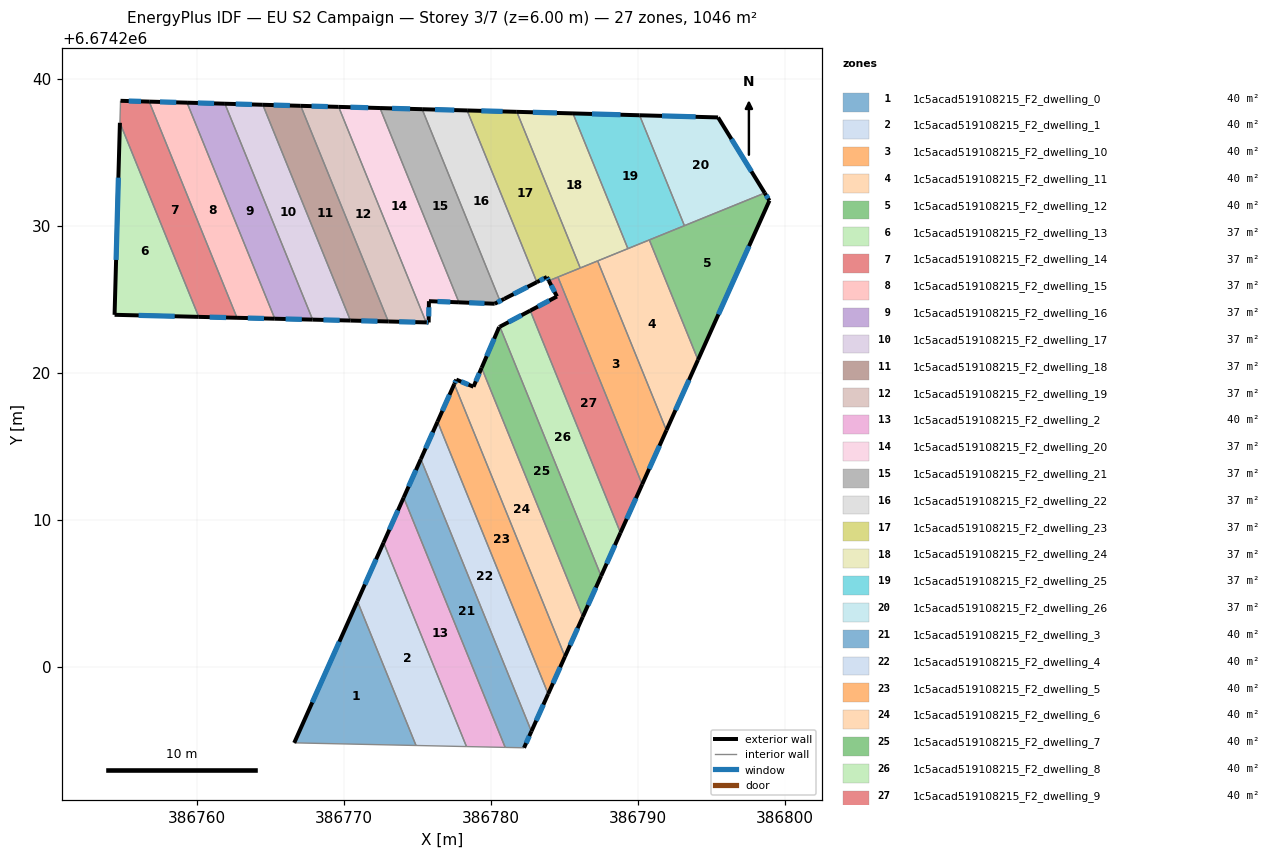
=== STOREY PLAN SPEC (per zone: floor XY polygon, exterior-wall plan segments, windows/doors) ===
zone 1: 1c5acad519108215_F2_dwelling_0  (40.2 m²)
  floor: (386770.93, 6674204.48) (386774.91, 6674194.67) (386766.63, 6674194.85)
  exterior wall: (386770.93, 6674204.48) – (386766.63, 6674194.85)  [10.5 m]
    window: (386769.70, 6674201.72) – (386767.86, 6674197.60)  [5.8 m²]
  interior walls: 2
zone 2: 1c5acad519108215_F2_dwelling_1  (40.3 m²)
  floor: (386772.71, 6674208.46) (386778.34, 6674194.59) (386774.91, 6674194.67) (386770.93, 6674204.48)
  exterior wall: (386772.71, 6674208.46) – (386770.93, 6674204.48)  [4.4 m]
    window: (386772.20, 6674207.33) – (386771.44, 6674205.62)  [2.4 m²]
  interior walls: 3
zone 3: 1c5acad519108215_F2_dwelling_10  (40.2 m²)
  floor: (386787.26, 6674227.61) (386791.94, 6674216.10) (386790.29, 6674212.42) (386784.56, 6674226.51)
  exterior wall: (386790.29, 6674212.42) – (386791.94, 6674216.10)  [4.0 m]
    window: (386790.76, 6674213.47) – (386791.47, 6674215.05)  [2.2 m²]
  interior walls: 4
zone 4: 1c5acad519108215_F2_dwelling_11  (40.2 m²)
  floor: (386790.78, 6674229.04) (386794.09, 6674220.88) (386791.94, 6674216.10) (386787.26, 6674227.61)
  exterior wall: (386791.94, 6674216.10) – (386794.09, 6674220.88)  [5.2 m]
    window: (386792.55, 6674217.46) – (386793.47, 6674219.52)  [2.9 m²]
  interior walls: 4
zone 5: 1c5acad519108215_F2_dwelling_12  (40.2 m²)
  floor: (386798.62, 6674232.23) (386798.94, 6674231.71) (386794.09, 6674220.88) (386790.78, 6674229.04)
  exterior wall: (386798.94, 6674231.71) – (386798.62, 6674232.23)  [0.6 m]
    window: (386798.85, 6674231.86) – (386798.71, 6674232.08)  [0.3 m²]
  exterior wall: (386794.09, 6674220.88) – (386798.94, 6674231.71)  [11.9 m]
    window: (386795.47, 6674223.98) – (386797.55, 6674228.62)  [6.5 m²]
  interior walls: 3
zone 6: 1c5acad519108215_F2_dwelling_13  (37.4 m²)
  floor: (386754.78, 6674237.00) (386760.14, 6674223.81) (386754.42, 6674223.95)
  exterior wall: (386754.42, 6674223.95) – (386760.14, 6674223.81)  [5.7 m]
    window: (386756.06, 6674223.91) – (386758.51, 6674223.85)  [3.2 m²]
  exterior wall: (386754.78, 6674237.00) – (386754.42, 6674223.95)  [13.1 m]
    window: (386754.68, 6674233.27) – (386754.52, 6674227.68)  [7.2 m²]
  interior walls: 1
zone 7: 1c5acad519108215_F2_dwelling_14  (37.4 m²)
  floor: (386756.78, 6674238.44) (386762.74, 6674223.75) (386760.14, 6674223.81) (386754.78, 6674237.00) (386754.83, 6674238.50)
  exterior wall: (386756.78, 6674238.44) – (386754.83, 6674238.50)  [1.9 m]
    window: (386756.22, 6674238.46) – (386755.38, 6674238.48)  [1.1 m²]
  exterior wall: (386760.14, 6674223.81) – (386762.74, 6674223.75)  [2.6 m]
    window: (386760.89, 6674223.79) – (386762.00, 6674223.76)  [1.4 m²]
  interior walls: 3
zone 8: 1c5acad519108215_F2_dwelling_15  (37.4 m²)
  floor: (386759.35, 6674238.37) (386765.31, 6674223.68) (386762.74, 6674223.75) (386756.78, 6674238.44)
  exterior wall: (386762.74, 6674223.75) – (386765.31, 6674223.68)  [2.6 m]
    window: (386763.48, 6674223.73) – (386764.58, 6674223.70)  [1.4 m²]
  exterior wall: (386759.35, 6674238.37) – (386756.78, 6674238.44)  [2.6 m]
    window: (386758.61, 6674238.39) – (386757.51, 6674238.42)  [1.4 m²]
  interior walls: 2
zone 9: 1c5acad519108215_F2_dwelling_16  (37.4 m²)
  floor: (386761.92, 6674238.30) (386767.89, 6674223.62) (386765.31, 6674223.68) (386759.35, 6674238.37)
  exterior wall: (386765.31, 6674223.68) – (386767.89, 6674223.62)  [2.6 m]
    window: (386766.05, 6674223.66) – (386767.15, 6674223.64)  [1.4 m²]
  exterior wall: (386761.92, 6674238.30) – (386759.35, 6674238.37)  [2.6 m]
    window: (386761.19, 6674238.32) – (386760.08, 6674238.35)  [1.4 m²]
  interior walls: 2
zone 10: 1c5acad519108215_F2_dwelling_17  (37.4 m²)
  floor: (386764.50, 6674238.23) (386770.46, 6674223.56) (386767.89, 6674223.62) (386761.92, 6674238.30)
  exterior wall: (386767.89, 6674223.62) – (386770.46, 6674223.56)  [2.6 m]
    window: (386768.62, 6674223.60) – (386769.72, 6674223.58)  [1.4 m²]
  exterior wall: (386764.50, 6674238.23) – (386761.92, 6674238.30)  [2.6 m]
    window: (386763.76, 6674238.25) – (386762.66, 6674238.28)  [1.4 m²]
  interior walls: 2
zone 11: 1c5acad519108215_F2_dwelling_18  (37.4 m²)
  floor: (386767.08, 6674238.16) (386773.03, 6674223.49) (386770.46, 6674223.56) (386764.50, 6674238.23)
  exterior wall: (386770.46, 6674223.56) – (386773.03, 6674223.49)  [2.6 m]
    window: (386771.19, 6674223.54) – (386772.30, 6674223.51)  [1.4 m²]
  exterior wall: (386767.08, 6674238.16) – (386764.50, 6674238.23)  [2.6 m]
    window: (386766.34, 6674238.18) – (386765.23, 6674238.21)  [1.4 m²]
  interior walls: 2
zone 12: 1c5acad519108215_F2_dwelling_19  (37.4 m²)
  floor: (386769.65, 6674238.08) (386775.61, 6674223.43) (386773.03, 6674223.49) (386767.08, 6674238.16)
  exterior wall: (386773.03, 6674223.49) – (386775.61, 6674223.43)  [2.6 m]
    window: (386773.77, 6674223.48) – (386774.87, 6674223.45)  [1.4 m²]
  exterior wall: (386769.65, 6674238.08) – (386767.08, 6674238.16)  [2.6 m]
    window: (386768.92, 6674238.10) – (386767.81, 6674238.13)  [1.4 m²]
  interior walls: 2
zone 13: 1c5acad519108215_F2_dwelling_2  (40.3 m²)
  floor: (386774.08, 6674211.53) (386780.98, 6674194.54) (386778.34, 6674194.59) (386772.71, 6674208.46)
  exterior wall: (386774.08, 6674211.53) – (386772.71, 6674208.46)  [3.4 m]
    window: (386773.69, 6674210.65) – (386773.10, 6674209.34)  [1.8 m²]
  interior walls: 3
zone 14: 1c5acad519108215_F2_dwelling_20  (37.4 m²)
  floor: (386772.47, 6674238.00) (386777.83, 6674224.79) (386775.79, 6674224.88) (386775.78, 6674223.43) (386775.61, 6674223.43) (386769.65, 6674238.08)
  exterior wall: (386772.47, 6674238.00) – (386769.65, 6674238.08)  [2.8 m]
    window: (386771.66, 6674238.03) – (386770.46, 6674238.06)  [1.6 m²]
  exterior wall: (386775.79, 6674224.88) – (386777.83, 6674224.79)  [2.0 m]
    window: (386776.37, 6674224.85) – (386777.25, 6674224.82)  [1.1 m²]
  exterior wall: (386775.78, 6674223.43) – (386775.79, 6674224.88)  [1.4 m]
    window: (386775.78, 6674223.84) – (386775.79, 6674224.46)  [0.8 m²]
  exterior wall: (386775.61, 6674223.43) – (386775.78, 6674223.43)  [0.2 m]
    window: (386775.65, 6674223.43) – (386775.73, 6674223.43)  [0.1 m²]
  interior walls: 2
zone 15: 1c5acad519108215_F2_dwelling_21  (37.4 m²)
  floor: (386775.33, 6674237.93) (386780.62, 6674224.91) (386780.92, 6674225.03) (386780.27, 6674224.70) (386777.83, 6674224.79) (386772.47, 6674238.00)
  exterior wall: (386775.33, 6674237.93) – (386772.47, 6674238.00)  [2.9 m]
    window: (386774.51, 6674237.95) – (386773.28, 6674237.98)  [1.6 m²]
  exterior wall: (386780.27, 6674224.70) – (386780.92, 6674225.03)  [0.7 m]
    window: (386780.45, 6674224.80) – (386780.73, 6674224.94)  [0.4 m²]
  exterior wall: (386777.83, 6674224.79) – (386780.27, 6674224.70)  [2.4 m]
    window: (386778.53, 6674224.77) – (386779.57, 6674224.73)  [1.3 m²]
  interior walls: 3
zone 16: 1c5acad519108215_F2_dwelling_22  (37.4 m²)
  floor: (386778.39, 6674237.84) (386783.13, 6674226.17) (386780.92, 6674225.03) (386780.62, 6674224.91) (386775.33, 6674237.93)
  exterior wall: (386778.39, 6674237.84) – (386775.33, 6674237.93)  [3.1 m]
    window: (386777.52, 6674237.87) – (386776.20, 6674237.90)  [1.7 m²]
  exterior wall: (386780.92, 6674225.03) – (386783.13, 6674226.17)  [2.5 m]
    window: (386781.55, 6674225.36) – (386782.50, 6674225.84)  [1.4 m²]
  interior walls: 3
zone 17: 1c5acad519108215_F2_dwelling_23  (37.4 m²)
  floor: (386781.77, 6674237.75) (386786.08, 6674227.13) (386783.94, 6674226.26) (386783.81, 6674226.52) (386783.13, 6674226.17) (386778.39, 6674237.84)
  exterior wall: (386783.81, 6674226.52) – (386783.94, 6674226.26)  [0.3 m]
    window: (386783.85, 6674226.44) – (386783.91, 6674226.34)  [0.2 m²]
  exterior wall: (386783.13, 6674226.17) – (386783.81, 6674226.52)  [0.8 m]
    window: (386783.32, 6674226.27) – (386783.62, 6674226.42)  [0.4 m²]
  exterior wall: (386781.77, 6674237.75) – (386778.39, 6674237.84)  [3.4 m]
    window: (386780.80, 6674237.77) – (386779.35, 6674237.81)  [1.9 m²]
  interior walls: 4
zone 18: 1c5acad519108215_F2_dwelling_24  (37.4 m²)
  floor: (386785.58, 6674237.64) (386789.32, 6674228.45) (386786.08, 6674227.13) (386781.77, 6674237.75)
  exterior wall: (386785.58, 6674237.64) – (386781.77, 6674237.75)  [3.8 m]
    window: (386784.49, 6674237.67) – (386782.86, 6674237.72)  [2.1 m²]
  interior walls: 4
zone 19: 1c5acad519108215_F2_dwelling_25  (37.4 m²)
  floor: (386790.11, 6674237.51) (386793.16, 6674230.01) (386789.32, 6674228.45) (386785.58, 6674237.64)
  exterior wall: (386790.11, 6674237.51) – (386785.58, 6674237.64)  [4.5 m]
    window: (386788.82, 6674237.55) – (386786.88, 6674237.60)  [2.5 m²]
  interior walls: 4
zone 20: 1c5acad519108215_F2_dwelling_26  (37.4 m²)
  floor: (386795.45, 6674237.37) (386798.62, 6674232.23) (386793.16, 6674230.01) (386790.11, 6674237.51)
  exterior wall: (386795.45, 6674237.37) – (386790.11, 6674237.51)  [5.3 m]
    window: (386793.92, 6674237.41) – (386791.64, 6674237.47)  [2.9 m²]
  exterior wall: (386798.62, 6674232.23) – (386795.45, 6674237.37)  [6.0 m]
    window: (386797.72, 6674233.70) – (386796.36, 6674235.90)  [3.3 m²]
  interior walls: 2
zone 21: 1c5acad519108215_F2_dwelling_3  (40.2 m²)
  floor: (386775.24, 6674214.14) (386782.76, 6674195.63) (386782.26, 6674194.51) (386780.98, 6674194.54) (386774.08, 6674211.53)
  exterior wall: (386775.24, 6674214.14) – (386774.08, 6674211.53)  [2.9 m]
    window: (386774.91, 6674213.39) – (386774.41, 6674212.27)  [1.6 m²]
  exterior wall: (386782.26, 6674194.51) – (386782.76, 6674195.63)  [1.2 m]
    window: (386782.40, 6674194.83) – (386782.62, 6674195.31)  [0.7 m²]
  interior walls: 3
zone 22: 1c5acad519108215_F2_dwelling_4  (40.2 m²)
  floor: (386776.38, 6674216.69) (386783.90, 6674198.17) (386782.76, 6674195.63) (386775.24, 6674214.14)
  exterior wall: (386782.76, 6674195.63) – (386783.90, 6674198.17)  [2.8 m]
    window: (386783.09, 6674196.36) – (386783.57, 6674197.45)  [1.5 m²]
  exterior wall: (386776.38, 6674216.69) – (386775.24, 6674214.14)  [2.8 m]
    window: (386776.05, 6674215.96) – (386775.57, 6674214.87)  [1.5 m²]
  interior walls: 2
zone 23: 1c5acad519108215_F2_dwelling_5  (40.3 m²)
  floor: (386777.52, 6674219.24) (386785.04, 6674200.71) (386783.90, 6674198.17) (386776.38, 6674216.69)
  exterior wall: (386783.90, 6674198.17) – (386785.04, 6674200.71)  [2.8 m]
    window: (386784.23, 6674198.90) – (386784.72, 6674199.99)  [1.5 m²]
  exterior wall: (386777.52, 6674219.24) – (386776.38, 6674216.69)  [2.8 m]
    window: (386777.19, 6674218.51) – (386776.70, 6674217.42)  [1.5 m²]
  interior walls: 2
zone 24: 1c5acad519108215_F2_dwelling_6  (40.2 m²)
  floor: (386779.38, 6674220.34) (386786.25, 6674203.42) (386785.04, 6674200.71) (386777.52, 6674219.24) (386777.65, 6674219.54) (386778.82, 6674219.06)
  exterior wall: (386785.04, 6674200.71) – (386786.25, 6674203.42)  [3.0 m]
    window: (386785.39, 6674201.49) – (386785.91, 6674202.64)  [1.6 m²]
  exterior wall: (386777.65, 6674219.54) – (386777.52, 6674219.24)  [0.3 m]
    window: (386777.61, 6674219.46) – (386777.56, 6674219.33)  [0.2 m²]
  exterior wall: (386778.82, 6674219.06) – (386777.65, 6674219.54)  [1.3 m]
    window: (386778.49, 6674219.20) – (386777.99, 6674219.40)  [0.7 m²]
  exterior wall: (386779.38, 6674220.34) – (386778.82, 6674219.06)  [1.4 m]
    window: (386779.22, 6674219.98) – (386778.98, 6674219.43)  [0.8 m²]
  interior walls: 2
zone 25: 1c5acad519108215_F2_dwelling_7  (40.3 m²)
  floor: (386780.61, 6674223.14) (386787.50, 6674206.19) (386786.25, 6674203.42) (386779.38, 6674220.34) (386780.57, 6674223.11)
  exterior wall: (386786.25, 6674203.42) – (386787.50, 6674206.19)  [3.0 m]
    window: (386786.61, 6674204.21) – (386787.14, 6674205.40)  [1.7 m²]
  exterior wall: (386780.57, 6674223.11) – (386779.38, 6674220.34)  [3.0 m]
    window: (386780.23, 6674222.32) – (386779.72, 6674221.14)  [1.7 m²]
  exterior wall: (386780.61, 6674223.14) – (386780.57, 6674223.11)  [0.1 m]
  interior walls: 2
zone 26: 1c5acad519108215_F2_dwelling_8  (40.2 m²)
  floor: (386782.68, 6674224.23) (386788.82, 6674209.13) (386787.50, 6674206.19) (386780.61, 6674223.14)
  exterior wall: (386782.68, 6674224.23) – (386780.61, 6674223.14)  [2.3 m]
    window: (386782.09, 6674223.92) – (386781.21, 6674223.45)  [1.3 m²]
  exterior wall: (386787.50, 6674206.19) – (386788.82, 6674209.13)  [3.2 m]
    window: (386787.87, 6674207.03) – (386788.44, 6674208.29)  [1.8 m²]
  interior walls: 2
zone 27: 1c5acad519108215_F2_dwelling_9  (40.3 m²)
  floor: (386784.56, 6674226.51) (386790.29, 6674212.42) (386788.82, 6674209.13) (386782.68, 6674224.23) (386784.50, 6674225.19) (386783.94, 6674226.26)
  exterior wall: (386788.82, 6674209.13) – (386790.29, 6674212.42)  [3.6 m]
    window: (386789.24, 6674210.07) – (386789.87, 6674211.48)  [2.0 m²]
  exterior wall: (386784.50, 6674225.19) – (386782.68, 6674224.23)  [2.1 m]
    window: (386783.98, 6674224.92) – (386783.20, 6674224.51)  [1.1 m²]
  exterior wall: (386783.94, 6674226.26) – (386784.50, 6674225.19)  [1.2 m]
    window: (386784.10, 6674225.96) – (386784.34, 6674225.50)  [0.7 m²]
  interior walls: 3

=== DERIVED (storey summary) ===
Building: EU S2 Campaign
Storey: 3 of 7  (floor level z = 6.00 m)
Storey gross floor area: 1046.5 m²
Zones on this storey: 27
  - 1c5acad519108215_F2_dwelling_0: floor 40.2 m²; exterior wall 10.5 m (31.6 m²); 1 window(s) 5.8 m²; WWR 18.4%
  - 1c5acad519108215_F2_dwelling_1: floor 40.3 m²; exterior wall 4.4 m (13.1 m²); 1 window(s) 2.4 m²; WWR 18.4%
  - 1c5acad519108215_F2_dwelling_10: floor 40.2 m²; exterior wall 4.0 m (12.1 m²); 1 window(s) 2.2 m²; WWR 18.4%
  - 1c5acad519108215_F2_dwelling_11: floor 40.2 m²; exterior wall 5.2 m (15.7 m²); 1 window(s) 2.9 m²; WWR 18.4%
  - 1c5acad519108215_F2_dwelling_12: floor 40.2 m²; exterior wall 12.5 m (37.4 m²); 2 window(s) 6.9 m²; WWR 18.4%
  - 1c5acad519108215_F2_dwelling_13: floor 37.4 m²; exterior wall 18.8 m (56.4 m²); 2 window(s) 10.4 m²; WWR 18.4%
  - 1c5acad519108215_F2_dwelling_14: floor 37.4 m²; exterior wall 4.6 m (13.7 m²); 2 window(s) 2.5 m²; WWR 18.4%
  - 1c5acad519108215_F2_dwelling_15: floor 37.4 m²; exterior wall 5.1 m (15.4 m²); 2 window(s) 2.8 m²; WWR 18.4%
  - 1c5acad519108215_F2_dwelling_16: floor 37.4 m²; exterior wall 5.1 m (15.4 m²); 2 window(s) 2.8 m²; WWR 18.4%
  - 1c5acad519108215_F2_dwelling_17: floor 37.4 m²; exterior wall 5.1 m (15.4 m²); 2 window(s) 2.8 m²; WWR 18.4%
  - 1c5acad519108215_F2_dwelling_18: floor 37.4 m²; exterior wall 5.2 m (15.5 m²); 2 window(s) 2.8 m²; WWR 18.4%
  - 1c5acad519108215_F2_dwelling_19: floor 37.4 m²; exterior wall 5.2 m (15.5 m²); 2 window(s) 2.8 m²; WWR 18.4%
  - 1c5acad519108215_F2_dwelling_2: floor 40.3 m²; exterior wall 3.4 m (10.1 m²); 1 window(s) 1.8 m²; WWR 18.4%
  - 1c5acad519108215_F2_dwelling_20: floor 37.4 m²; exterior wall 6.5 m (19.4 m²); 4 window(s) 3.6 m²; WWR 18.4%
  - 1c5acad519108215_F2_dwelling_21: floor 37.4 m²; exterior wall 6.0 m (18.1 m²); 3 window(s) 3.3 m²; WWR 18.4%
  - 1c5acad519108215_F2_dwelling_22: floor 37.4 m²; exterior wall 5.5 m (16.6 m²); 2 window(s) 3.1 m²; WWR 18.4%
  - 1c5acad519108215_F2_dwelling_23: floor 37.4 m²; exterior wall 4.4 m (13.3 m²); 3 window(s) 2.4 m²; WWR 18.4%
  - 1c5acad519108215_F2_dwelling_24: floor 37.4 m²; exterior wall 3.8 m (11.5 m²); 1 window(s) 2.1 m²; WWR 18.4%
  - 1c5acad519108215_F2_dwelling_25: floor 37.4 m²; exterior wall 4.5 m (13.6 m²); 1 window(s) 2.5 m²; WWR 18.4%
  - 1c5acad519108215_F2_dwelling_26: floor 37.4 m²; exterior wall 11.4 m (34.1 m²); 2 window(s) 6.3 m²; WWR 18.4%
  - 1c5acad519108215_F2_dwelling_3: floor 40.2 m²; exterior wall 4.1 m (12.3 m²); 2 window(s) 2.3 m²; WWR 18.4%
  - 1c5acad519108215_F2_dwelling_4: floor 40.2 m²; exterior wall 5.6 m (16.7 m²); 2 window(s) 3.1 m²; WWR 18.4%
  - 1c5acad519108215_F2_dwelling_5: floor 40.3 m²; exterior wall 5.6 m (16.7 m²); 2 window(s) 3.1 m²; WWR 18.4%
  - 1c5acad519108215_F2_dwelling_6: floor 40.2 m²; exterior wall 6.0 m (17.9 m²); 4 window(s) 3.3 m²; WWR 18.4%
  - 1c5acad519108215_F2_dwelling_7: floor 40.3 m²; exterior wall 6.1 m (18.3 m²); 2 window(s) 3.3 m²; WWR 18.2%
  - 1c5acad519108215_F2_dwelling_8: floor 40.2 m²; exterior wall 5.6 m (16.7 m²); 2 window(s) 3.1 m²; WWR 18.4%
  - 1c5acad519108215_F2_dwelling_9: floor 40.3 m²; exterior wall 6.9 m (20.6 m²); 3 window(s) 3.8 m²; WWR 18.4%
Zone adjacency (shared interzone walls):
  - 1c5acad519108215_F2_dwelling_0 ↔ 1c5acad519108215_F2_dwelling_1
  - 1c5acad519108215_F2_dwelling_1 ↔ 1c5acad519108215_F2_dwelling_2
  - 1c5acad519108215_F2_dwelling_10 ↔ 1c5acad519108215_F2_dwelling_11
  - 1c5acad519108215_F2_dwelling_10 ↔ 1c5acad519108215_F2_dwelling_23
  - 1c5acad519108215_F2_dwelling_10 ↔ 1c5acad519108215_F2_dwelling_24
  - 1c5acad519108215_F2_dwelling_10 ↔ 1c5acad519108215_F2_dwelling_9
  - 1c5acad519108215_F2_dwelling_11 ↔ 1c5acad519108215_F2_dwelling_12
  - 1c5acad519108215_F2_dwelling_11 ↔ 1c5acad519108215_F2_dwelling_24
  - 1c5acad519108215_F2_dwelling_11 ↔ 1c5acad519108215_F2_dwelling_25
  - 1c5acad519108215_F2_dwelling_12 ↔ 1c5acad519108215_F2_dwelling_25
  - 1c5acad519108215_F2_dwelling_12 ↔ 1c5acad519108215_F2_dwelling_26
  - 1c5acad519108215_F2_dwelling_13 ↔ 1c5acad519108215_F2_dwelling_14
  - 1c5acad519108215_F2_dwelling_14 ↔ 1c5acad519108215_F2_dwelling_15
  - 1c5acad519108215_F2_dwelling_15 ↔ 1c5acad519108215_F2_dwelling_16
  - 1c5acad519108215_F2_dwelling_16 ↔ 1c5acad519108215_F2_dwelling_17
  - 1c5acad519108215_F2_dwelling_17 ↔ 1c5acad519108215_F2_dwelling_18
  - 1c5acad519108215_F2_dwelling_18 ↔ 1c5acad519108215_F2_dwelling_19
  - 1c5acad519108215_F2_dwelling_19 ↔ 1c5acad519108215_F2_dwelling_20
  - 1c5acad519108215_F2_dwelling_2 ↔ 1c5acad519108215_F2_dwelling_3
  - 1c5acad519108215_F2_dwelling_20 ↔ 1c5acad519108215_F2_dwelling_21
  - 1c5acad519108215_F2_dwelling_21 ↔ 1c5acad519108215_F2_dwelling_22
  - 1c5acad519108215_F2_dwelling_22 ↔ 1c5acad519108215_F2_dwelling_23
  - 1c5acad519108215_F2_dwelling_23 ↔ 1c5acad519108215_F2_dwelling_24
  - 1c5acad519108215_F2_dwelling_23 ↔ 1c5acad519108215_F2_dwelling_9
  - 1c5acad519108215_F2_dwelling_24 ↔ 1c5acad519108215_F2_dwelling_25
  - 1c5acad519108215_F2_dwelling_25 ↔ 1c5acad519108215_F2_dwelling_26
  - 1c5acad519108215_F2_dwelling_3 ↔ 1c5acad519108215_F2_dwelling_4
  - 1c5acad519108215_F2_dwelling_4 ↔ 1c5acad519108215_F2_dwelling_5
  - 1c5acad519108215_F2_dwelling_5 ↔ 1c5acad519108215_F2_dwelling_6
  - 1c5acad519108215_F2_dwelling_6 ↔ 1c5acad519108215_F2_dwelling_7
  - 1c5acad519108215_F2_dwelling_7 ↔ 1c5acad519108215_F2_dwelling_8
  - 1c5acad519108215_F2_dwelling_8 ↔ 1c5acad519108215_F2_dwelling_9